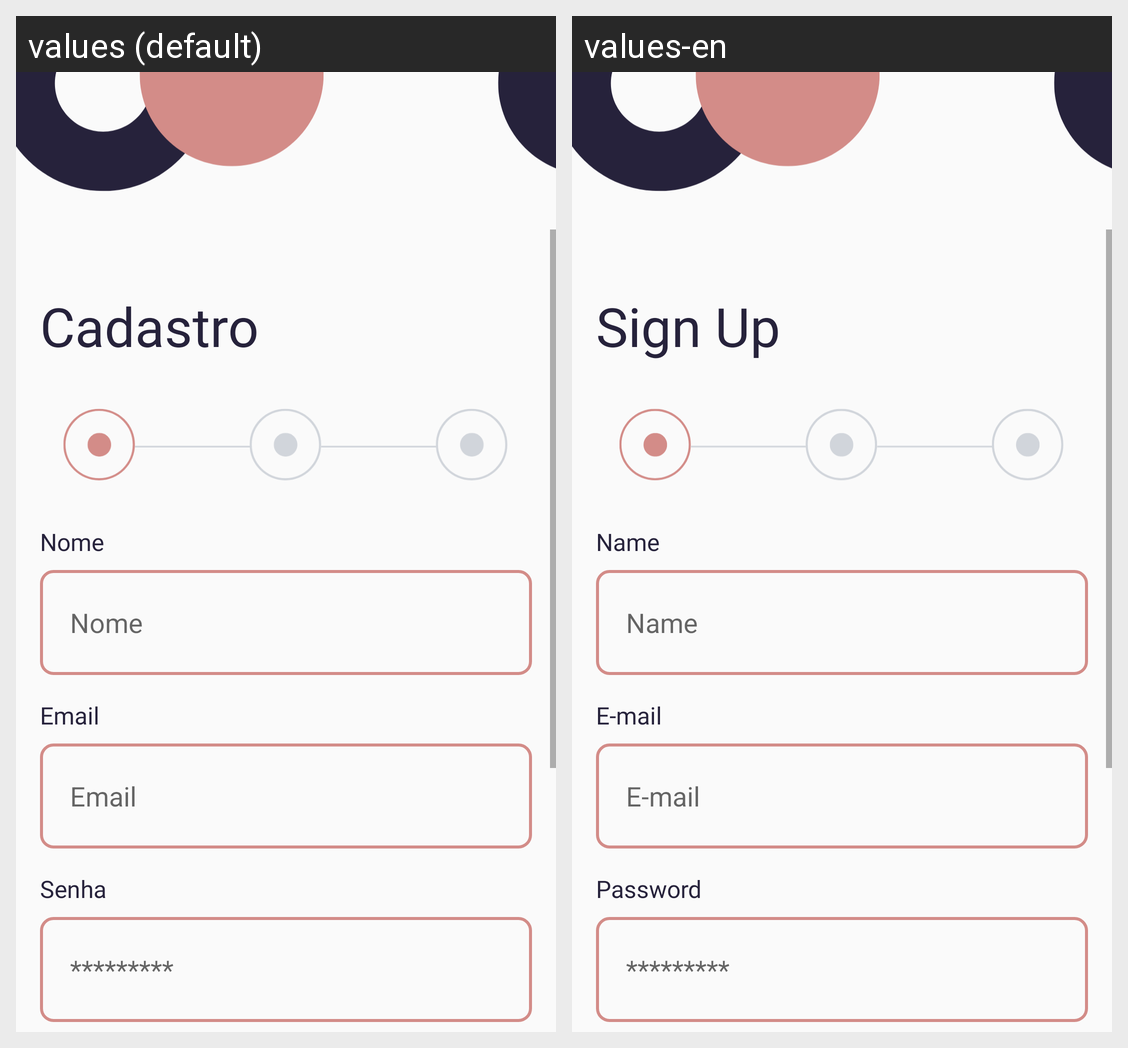

Here is an Android app screen in its default locale and in the app's own translations. Write out the translated-string differences for the strings that appear on this screen.
Android screen res/layout/activity_sing_up.xml rendered under 2 locales, left to right: values (default), values-en. Device: Nexus 5 (rendered at 1080×1920; each locale shown at half size, 540×960, under a caption strip naming it); theme Theme.Sweetstore.
Strings drawn on this screen, with the default value and each locale's value (text and hints the layout hard-codes, and strings that could not be matched under every locale, appear in the picture but are not listed):

cadastro
  values: Cadastro
  values-en: Sign Up

name
  values: Nome
  values-en: Name

tv_email
  values: Email
  values-en: E-mail

tv_password
  values: Senha
  values-en: Password
